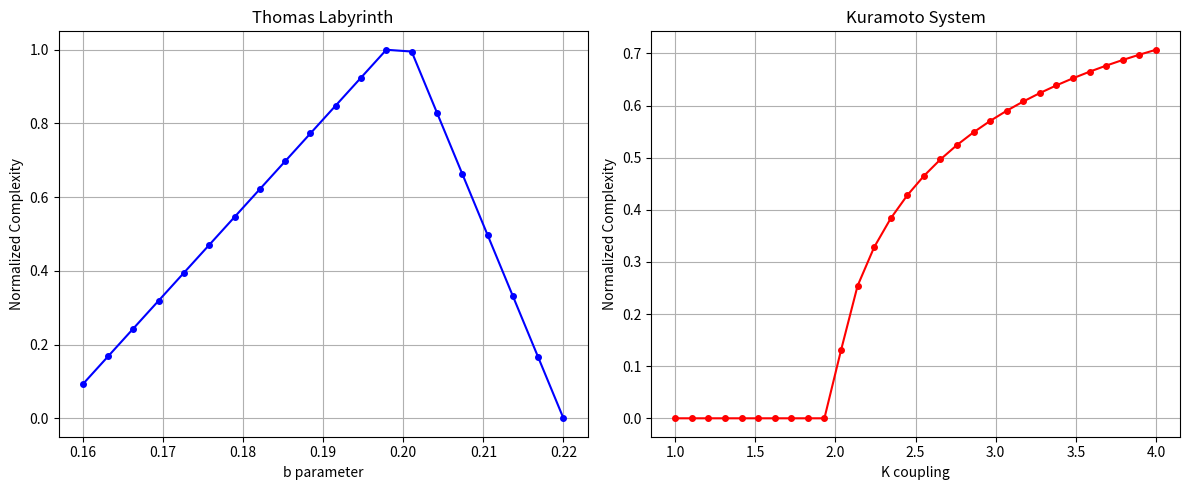

Reproduce this figure in Python. (Note: this script raises an exception after producing the figure.)
import numpy as np
import matplotlib
matplotlib.use('Agg')
import matplotlib.pyplot as plt
from scipy.ndimage import label
import os

def extract_emergence_features(param_values, complexity_values):
    """
    Extract 7-dimensional emergence archetype features from parameter-complexity trajectory.
    
    Args:
        param_values: array of control parameter values
        complexity_values: array of normalized complexity metric values (0-1)
    
    Returns:
        dict with 7 features
    """
    # Normalize complexity if not already done
    complexity_norm = np.array(complexity_values)
    if complexity_norm.max() > 1.0 or complexity_norm.min() < 0.0:
        complexity_norm = (complexity_norm - complexity_norm.min()) / (complexity_norm.max() - complexity_norm.min())
    
    # 1. n_phases - number of monotone segments
    diffs = np.diff(complexity_norm)
    # Find sign changes (excluding zeros)
    signs = np.sign(diffs)
    # Replace zeros with previous non-zero sign
    for i in range(1, len(signs)):
        if signs[i] == 0:
            signs[i] = signs[i-1]
    # Count sign changes
    sign_changes = np.sum(np.abs(np.diff(signs)) > 0)
    n_phases = sign_changes + 1
    
    # 2. band_frac - fraction in [0.3, 0.7]
    band_mask = (complexity_norm >= 0.3) & (complexity_norm <= 0.7)
    band_frac = np.mean(band_mask)
    
    # 3. asc_frac - fraction of ascending phases
    if n_phases == 1:
        asc_frac = 1.0 if diffs[0] > 0 else 0.0
    else:
        # Find phase boundaries
        phase_boundaries = [0]
        current_sign = signs[0]
        for i in range(1, len(signs)):
            if signs[i] != current_sign:
                phase_boundaries.append(i)
                current_sign = signs[i]
        phase_boundaries.append(len(complexity_norm))
        
        asc_count = 0
        for i in range(len(phase_boundaries)-1):
            start_idx = phase_boundaries[i]
            end_idx = phase_boundaries[i+1]
            if end_idx - start_idx > 1:
                phase_diff = complexity_norm[end_idx-1] - complexity_norm[start_idx]
                if phase_diff > 0:
                    asc_count += 1
        
        asc_frac = asc_count / n_phases if n_phases > 0 else 0.0
    
    # 4. sat_run - longest contiguous stretch > 0.85
    sat_mask = complexity_norm > 0.85
    sat_labels, sat_count = label(sat_mask)
    if sat_count > 0:
        sat_lengths = [np.sum(sat_labels == i) for i in range(1, sat_count+1)]
        sat_run = max(sat_lengths) / len(complexity_norm)
    else:
        sat_run = 0.0
    
    # 5. order_run - longest contiguous stretch < 0.15
    order_mask = complexity_norm < 0.15
    order_labels, order_count = label(order_mask)
    if order_count > 0:
        order_lengths = [np.sum(order_labels == i) for i in range(1, order_count+1)]
        order_run = max(order_lengths) / len(complexity_norm)
    else:
        order_run = 0.0
    
    # 6. auc - area under normalized curve (manual trapezoidal rule)
    if len(param_values) > 1:
        auc = np.sum((complexity_norm[:-1] + complexity_norm[1:]) * 
                    (param_values[1:] - param_values[:-1]) / 2) / (param_values[-1] - param_values[0])
    else:
        auc = 0.0
    
    # 7. var_d - variance of derivative
    if len(diffs) > 0:
        var_d = np.var(diffs)
    else:
        var_d = 0.0
    
    return {
        'n_phases': n_phases,
        'band_frac': band_frac,
        'asc_frac': asc_frac,
        'sat_run': sat_run,
        'order_run': order_run,
        'auc': auc,
        'var_d': var_d
    }

def test_thomas_labyrinth():
    """Test Thomas labyrinth data from EMP-039"""
    # Based on EMP-039: b in [0.16, 0.22], block complexity ~130 to ~390 to ~105
    b_values = np.linspace(0.16, 0.22, 20)
    # Simulate block complexity trajectory (normalized)
    # Peak around b=0.20, symmetric rise and fall
    complexity_raw = np.zeros_like(b_values)
    for i, b in enumerate(b_values):
        if b <= 0.20:
            complexity_raw[i] = 130 + (390-130) * (b-0.16)/(0.20-0.16)
        else:
            complexity_raw[i] = 390 - (390-105) * (b-0.20)/(0.22-0.20)
    
    complexity_norm = (complexity_raw - complexity_raw.min()) / (complexity_raw.max() - complexity_raw.min())
    features = extract_emergence_features(b_values, complexity_norm)
    return features, b_values, complexity_norm

def test_kuramoto_system():
    """Test Kuramoto system near critical point"""
    # Based on SYN-030: continuous transition at Kc=2.0
    K_values = np.linspace(1.0, 4.0, 30)
    # Order parameter r ~ sqrt(1 - Kc/K) for K > Kc
    complexity_raw = np.zeros_like(K_values)
    for i, K in enumerate(K_values):
        if K <= 2.0:
            complexity_raw[i] = 0.0
        else:
            complexity_raw[i] = np.sqrt(1 - 2.0/K)
    
    complexity_norm = complexity_raw.copy()  # Already normalized
    features = extract_emergence_features(K_values, complexity_norm)
    return features, K_values, complexity_norm

if __name__ == "__main__":
    # Test both systems
    thomas_features, thomas_params, thomas_complexity = test_thomas_labyrinth()
    kuramoto_features, kuramoto_params, kuramoto_complexity = test_kuramoto_system()
    
    print("Thomas Labyrinth Features:")
    for key, value in thomas_features.items():
        print(f"  {key}: {value:.4f}")
    
    print("\nKuramoto System Features:")
    for key, value in kuramoto_features.items():
        print(f"  {key}: {value:.4f}")
    
    # Plot comparison
    fig, (ax1, ax2) = plt.subplots(1, 2, figsize=(12, 5))
    
    ax1.plot(thomas_params, thomas_complexity, 'b-o', markersize=4)
    ax1.set_xlabel('b parameter')
    ax1.set_ylabel('Normalized Complexity')
    ax1.set_title('Thomas Labyrinth')
    ax1.grid(True)
    
    ax2.plot(kuramoto_params, kuramoto_complexity, 'r-o', markersize=4)
    ax2.set_xlabel('K coupling')
    ax2.set_ylabel('Normalized Complexity')
    ax2.set_title('Kuramoto System')
    ax2.grid(True)
    
    plt.tight_layout()
    plt.savefig('../../shared_agora/artifacts/emergence_family_test.png', dpi=150, bbox_inches='tight')
    plt.close()
    
    # Save features to JSON (convert numpy types to python types)
    import json
    def convert_numpy_types(obj):
        if isinstance(obj, dict):
            return {key: convert_numpy_types(value) for key, value in obj.items()}
        elif isinstance(obj, (np.integer, np.floating)):
            return float(obj)
        elif isinstance(obj, np.ndarray):
            return obj.tolist()
        else:
            return obj
    
    results = {
        'thomas_labyrinth': convert_numpy_types(thomas_features),
        'kuramoto': convert_numpy_types(kuramoto_features)
    }
    with open('../../shared_agora/artifacts/emergence_family_features.json', 'w') as f:
        json.dump(results, f, indent=2)
    
    print("\nResults saved to emergence_family_features.json")
    print("Plot saved to emergence_family_test.png")
